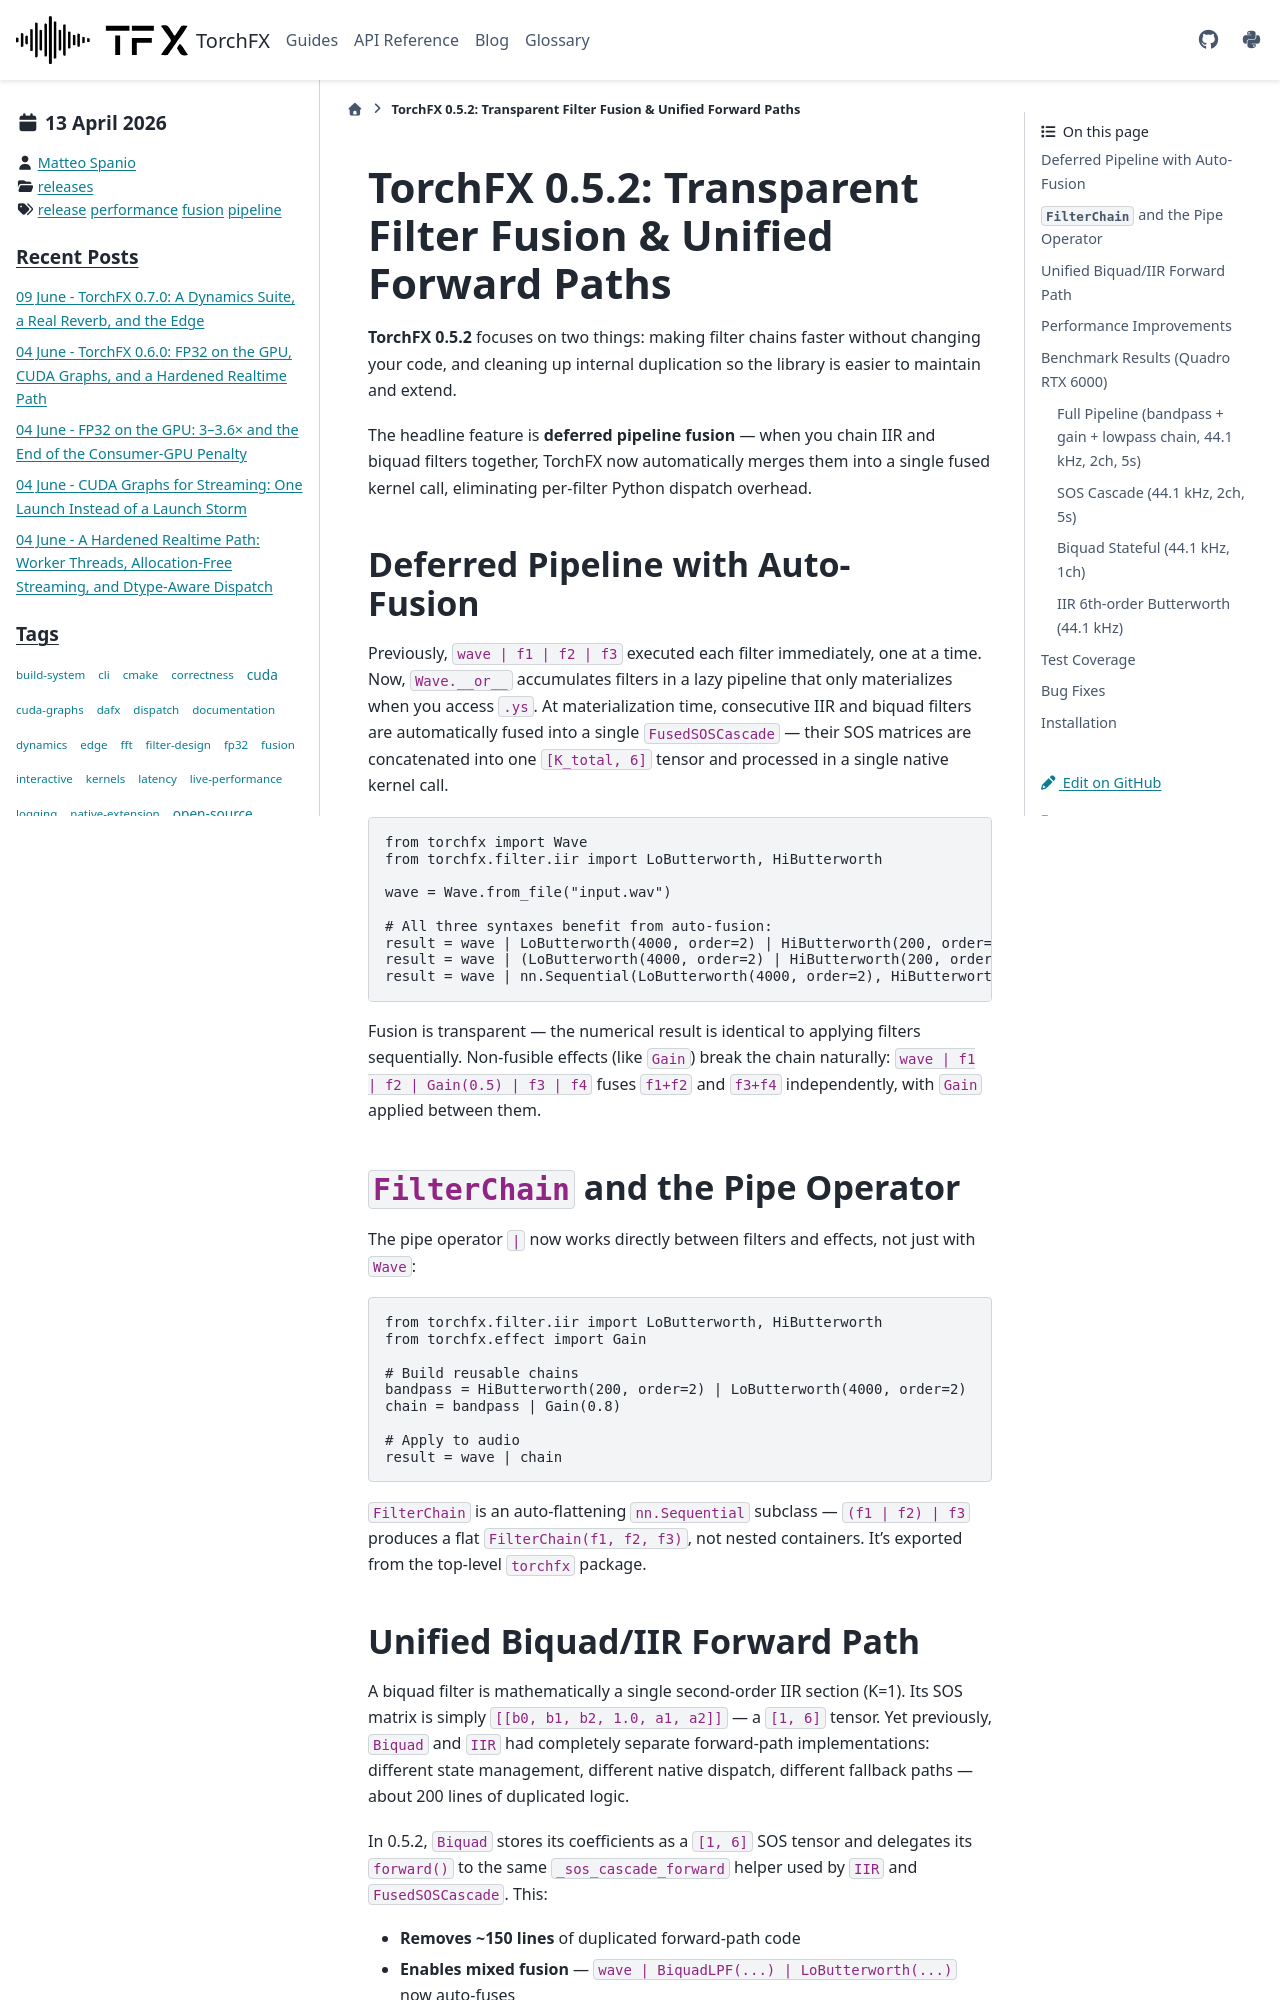

repository: matteospanio/torchfx · page: blog/2026-04-13-release-052.html · generator: sphinx

---
blogpost: true
date: Apr 13, 2026
author: Matteo Spanio
category: releases
tags: release, performance, fusion, pipeline
---

# TorchFX 0.5.2: Transparent Filter Fusion & Unified Forward Paths

**TorchFX 0.5.2** focuses on two things: making filter chains faster without changing your code, and cleaning up internal duplication so the library is easier to maintain and extend.

The headline feature is **deferred pipeline fusion** --- when you chain IIR and biquad filters together, TorchFX now automatically merges them into a single fused kernel call, eliminating per-filter Python dispatch overhead.

## Deferred Pipeline with Auto-Fusion

Previously, `wave | f1 | f2 | f3` executed each filter immediately, one at a time. Now, `Wave.__or__` accumulates filters in a lazy pipeline that only materializes when you access `.ys`. At materialization time, consecutive IIR and biquad filters are automatically fused into a single `FusedSOSCascade` --- their SOS matrices are concatenated into one `[K_total, 6]` tensor and processed in a single native kernel call.

```python
from torchfx import Wave
from torchfx.filter.iir import LoButterworth, HiButterworth

wave = Wave.from_file("input.wav")

# All three syntaxes benefit from auto-fusion:
result = wave | LoButterworth(4000, order=2) | HiButterworth(200, order=2)
result = wave | (LoButterworth(4000, order=2) | HiButterworth(200, order=2))
result = wave | nn.Sequential(LoButterworth(4000, order=2), HiButterworth(200, order=2))
```

Fusion is transparent --- the numerical result is identical to applying filters sequentially. Non-fusible effects (like `Gain`) break the chain naturally: `wave | f1 | f2 | Gain(0.5) | f3 | f4` fuses `f1+f2` and `f3+f4` independently, with `Gain` applied between them.

## `FilterChain` and the Pipe Operator

The pipe operator `|` now works directly between filters and effects, not just with `Wave`:

```python
from torchfx.filter.iir import LoButterworth, HiButterworth
from torchfx.effect import Gain

# Build reusable chains
bandpass = HiButterworth(200, order=2) | LoButterworth(4000, order=2)
chain = bandpass | Gain(0.8)

# Apply to audio
result = wave | chain
```

`FilterChain` is an auto-flattening `nn.Sequential` subclass --- `(f1 | f2) | f3` produces a flat `FilterChain(f1, f2, f3)`, not nested containers. It's exported from the top-level `torchfx` package.
